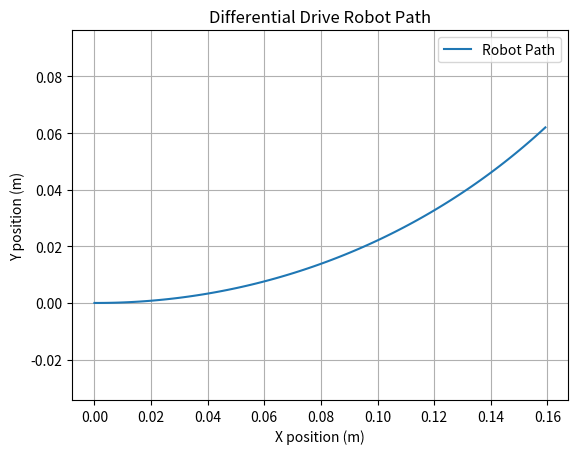

The script that saved this image:
import numpy as np
import matplotlib.pyplot as plt


class DiffDrive:
    def __init__(self, wheel_radius: float, wheel_dist: float):
        # Robot parameters
        self.wheel_radius = 0.05  # meters
        self.wheel_dist = 0.2  # meters

    def control_wheel_speed(self, state: np.ndarray, control: list, dt: float):
        """_summary_

        Args:
            state (np.ndarray): [x, y, theta] robot's current state
            control (list): [v_l, v_r] left and right wheel velocities in radians
            dt (float): time step

        Returns:
            new state [x, y, theta]
        """
        v_l, v_r = control
        lin_vel = self.wheel_radius * (v_r + v_l) / 2.0
        ang_vel = self.wheel_radius * (v_r - v_l) / self.wheel_dist

        return self.control_velocity(state, lin_vel, ang_vel, dt)

    def control_velocity(self, state: np.ndarray, lin_vel: float, ang_vel: float, dt: float):
        """
        Update the robot state based on the differential drive kinematics.

        Args:
            state (np.ndarray): [x, y, theta] robot's current state.
            lin_vel (float): linear velocity
            ang_vel (float): angular velocity
            dt (float): time step

        Returns:
            new state [x, y, theta]
        """
        x, y, theta = state

        # Update the state
        x_new = x + lin_vel * np.cos(theta) * dt
        y_new = y + lin_vel * np.sin(theta) * dt
        theta_new = theta + ang_vel * dt

        return np.array([x_new, y_new, theta_new])


if __name__ == "__main__":
    # Simulation parameters
    dt = 0.1  # time step
    total_time = 10.0  # total simulation time
    num_steps = int(total_time / dt)

    # Initial state [x, y, theta]
    state = np.array([0.0, 0.0, 0.0])

    # Control inputs (left and right wheel velocities)
    control_inputs = [0.2, 0.5]  # constant velocities

    # Record state history for plotting
    state_history = [state]

    diff_drive_system = DiffDrive(wheel_radius=0.05, wheel_dist=0.2)

    # Run simulation
    for _ in range(num_steps):
        state = diff_drive_system.control_wheel_speed(state, control_inputs, dt)
        state_history.append(state)

    # Convert state history to numpy array for easier indexing
    state_history = np.array(state_history)
    print(state_history)

    # Plot results
    plt.figure()
    plt.plot(state_history[:, 0], state_history[:, 1], label="Robot Path")
    plt.xlabel("X position (m)")
    plt.ylabel("Y position (m)")
    plt.title("Differential Drive Robot Path")
    plt.legend()
    plt.axis("equal")
    plt.grid()
    plt.show()
